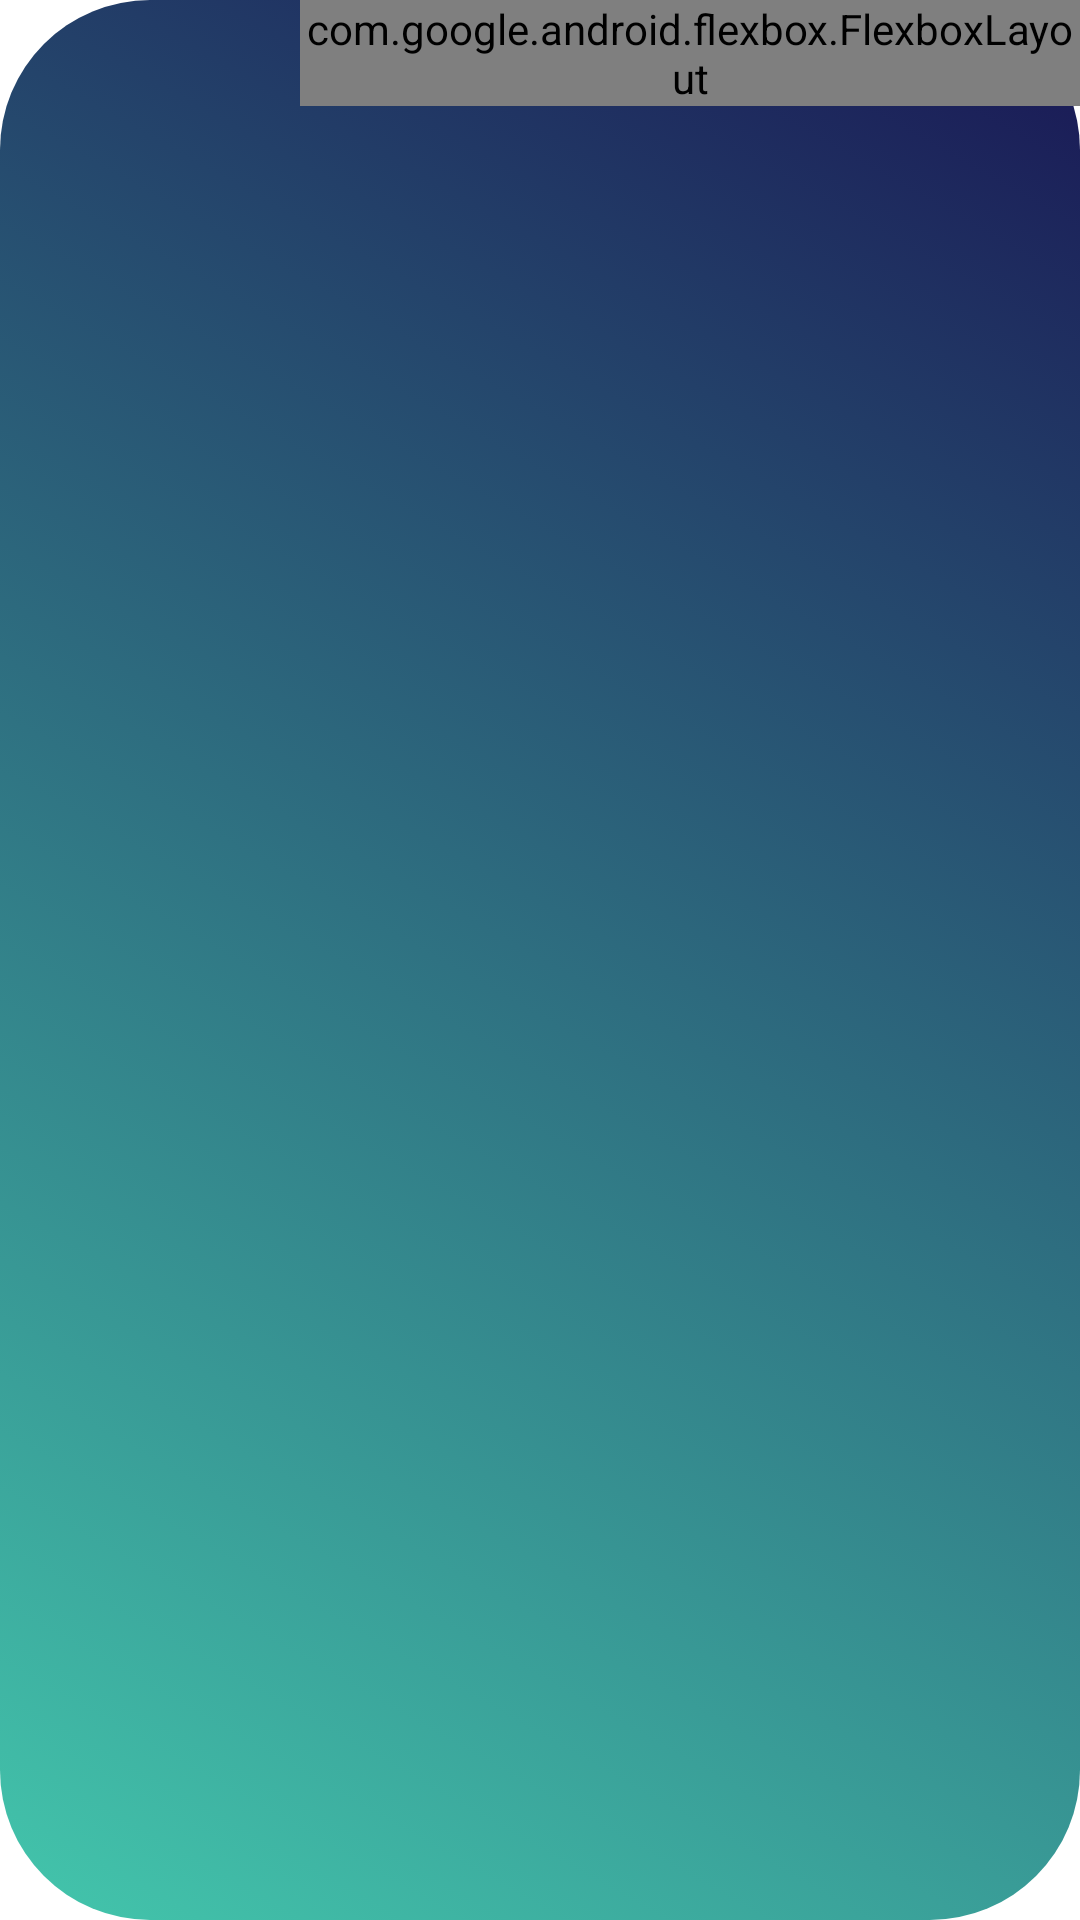

Android layout source for this screen:
<!-- AndroidManifest.xml: application theme Theme.Aminotes -->
<!-- res/layout/single_pdf_item.xml -->
<?xml version="1.0" encoding="utf-8"?>
<LinearLayout
    xmlns:android="http://schemas.android.com/apk/res/android" android:layout_width="match_parent"
    android:layout_height="wrap_content"
    xmlns:app="http://schemas.android.com/apk/res-auto"
    android:layout_margin="10dp"
    android:id="@+id/pdfitem"
    android:background="@drawable/custom_view">
    <ImageView
        android:layout_width="60dp"
        android:layout_height="60dp"
        android:id="@+id/pdfImage"
        android:src="@drawable/book"
        android:clickable="true"
        android:focusable="true"
        android:layout_margin="20dp"/>
    <com.google.android.flexbox.FlexboxLayout
        android:layout_width="wrap_content"
        android:layout_height="wrap_content"
        android:id="@+id/f"
        app:alignItems="flex_end"
        app:flexWrap="wrap"
        app:justifyContent="flex_end"
        >
    <TextView
        android:layout_width="wrap_content"
        android:layout_height="wrap_content"
        android:textSize="30sp"
        android:layout_marginTop="20dp"
        android:fontFamily="@font/oswald_bold"
        android:textColor="@color/white"
        android:textStyle="bold"
        android:text="Pdf File"
        android:id="@+id/pdfName"/>
    </com.google.android.flexbox.FlexboxLayout>

</LinearLayout>
<!-- resources referenced by this layout -->
<resources>
  <color name="white">#FFFFFFFF</color>
  <!-- drawable custom_view (drawable) -->
  <?xml version="1.0" encoding="utf-8"?>
  <selector xmlns:android="http://schemas.android.com/apk/res/android" >
      <item >
          <shape android:shape="rectangle">
              <gradient  android:startColor="#43C6AC"
                  android:endColor="#191654"
                  android:angle="45" />
              <corners android:radius="50dp"/>
  
          </shape>
      </item>
  </selector>
  <style name="Theme.Aminotes" parent="Theme.MaterialComponents.DayNight.DarkActionBar">
          
          <item name="colorPrimary">@color/blue</item>
          <item name="colorPrimaryVariant">#2498F4</item>
          <item name="colorOnPrimary">@color/white</item>
          
          <item name="colorSecondary">@color/teal_200</item>
          <item name="colorSecondaryVariant">@color/teal_700</item>
          <item name="colorOnSecondary">@color/black</item>
          
          <item name="android:statusBarColor" tools:targetApi="l">?attr/colorPrimaryVariant</item>
          
      </style>
  <color name="blue">#4FC3F7</color>
  <color name="teal_200">#FF03DAC5</color>
  <color name="teal_700">#FF018786</color>
  <color name="black">#FF000000</color>
</resources>
